The GitHub repository muhammadimran-ui/Mango-Dataset contains a labelled image folder "Mango-Dataset" with 4 categories: damage, good mango, over ripe mango, under ripe mango. Examples follow, each with its label.

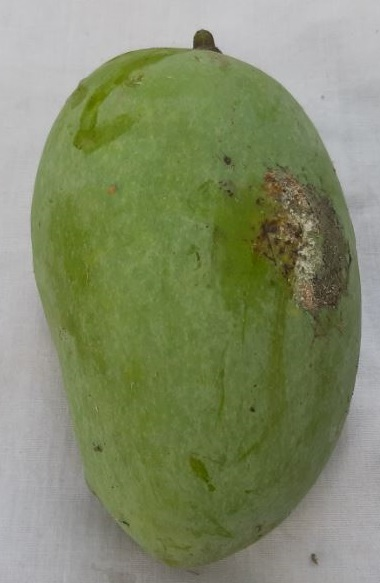
Label: good mango

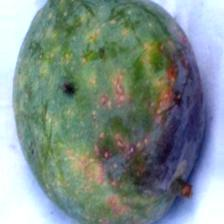
Label: damage

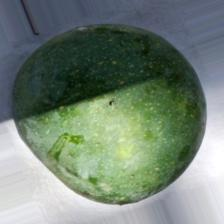
Label: under ripe mango

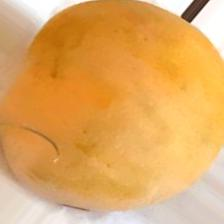
Label: over ripe mango

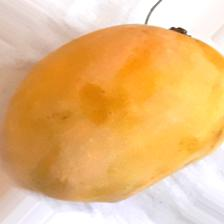
Label: over ripe mango

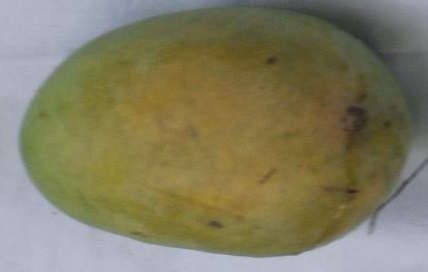
Label: good mango
